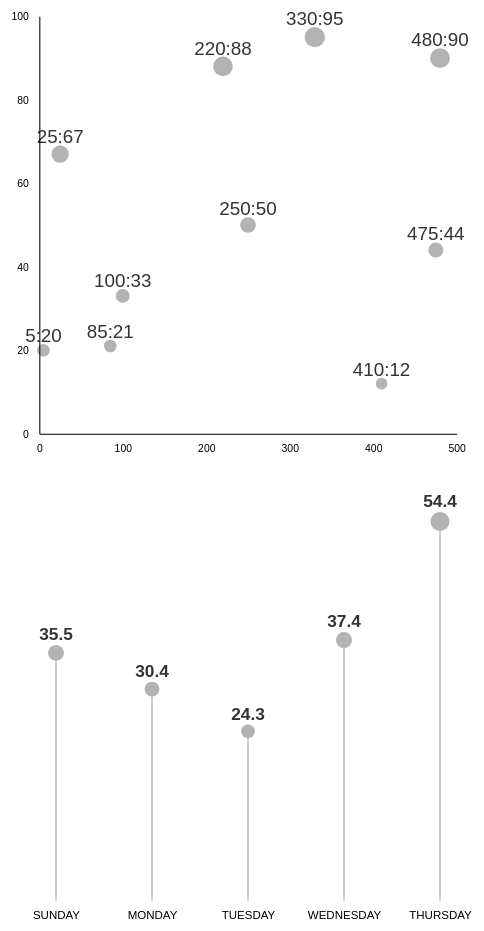
D3 v7 page, settled after 480 driven frames (8 s of simulated time); the page loaded 1 data file(s).


// ── script.js
const drawScatterPlot = () => {
  const dataset = [
    [5, 20],
    [480, 90],
    [250, 50],
    [100, 33],
    [330, 95],
    [410, 12],
    [475, 44],
    [25, 67],
    [85, 21],
    [220, 88],
  ];

  const width = 400;
  const height = 400;
  const margin = 30;

  const xScale = d3
    .scaleLinear()
    .domain([0, d3.max(dataset, ([x]) => x)])
    .range([0, width])
    .nice();

  const yScale = d3
    .scaleLinear()
    .domain([0, d3.max(dataset, ([, y]) => y)])
    .range([height, 0])
    .nice();

  const aScale = d3.scaleLinear().domain(yScale.domain()).range([5, 10]);

  const xAxis = d3.axisBottom(xScale).ticks(5).tickSize(0).tickPadding(10);
  const yAxis = d3.axisLeft(yScale).ticks(5).tickSize(0).tickPadding(10);

  const svg = d3
    .select("body")
    .append("div")
    .append("svg")
    .attr(
      "viewBox",
      `${margin * -1} ${margin * -1} ${width + margin * 2} ${
        height + margin * 2
      }`
    )
    .style("max-width", "30rem");

  const dataGroup = svg.append("g");
  const axisGroup = svg.append("g");

  axisGroup.append("g").attr("transform", `translate(0 ${height})`).call(xAxis);
  axisGroup.append("g").call(yAxis);

  const groups = dataGroup
    .selectAll("g")
    .data(dataset)
    .enter()
    .append("g")
    .attr("transform", ([x, y]) => `translate(${xScale(x)} ${yScale(y)})`);

  groups
    .append("circle")
    .attr("fill", "hsl(0, 0%, 70%)")
    .attr("r", ([, y]) => aScale(y));

  groups
    .append("text")
    .attr("y", ([, y]) => -aScale(y) - 2)
    .text(([x, y]) => `${x}:${y}`)
    .attr("font-size", 18)
    .attr("text-anchor", "middle")
    .attr("font-family", "sans-serif")
    .attr("fill", "hsl(0, 0%, 20%)");
};

// REQUIRES A SERVER TO BYPASS CORS ISSUE
const drawBarChart = async () => {
  const timeParse = d3.timeParse("%m/%d/%y");
  const timeFormat = d3.timeFormat("%b %e");
  const timeFormatAxis = d3.timeFormat("%A");
  const valueFormat = d3.format(".1f");

  const dataset = await d3.csv("dataset.csv", (d) => ({
    date: timeParse(d["Date"]),
    value: parseFloat(d["Amount"]),
  }));

  const width = 400;
  const height = 400;
  const margin = 50;

  const xScale = d3
    .scaleTime()
    .domain(d3.extent(dataset, (d) => d.date))
    .range([0, width]);

  const yScale = d3
    .scaleLinear()
    .domain([0, d3.max(dataset, (d) => d.value)])
    .range([height, 0])
    .nice();

  const aScale = d3.scaleLinear().domain(yScale.domain()).range([5, 10]);

  const xAxis = d3
    .axisBottom(xScale)
    .tickValues(dataset.map(({ date }) => date))
    .tickFormat((d) => timeFormatAxis(d))
    .tickSize(0)
    .tickPadding(10);

  const svg = d3
    .select("body")
    .append("div")
    .append("svg")
    .attr(
      "viewBox",
      `${margin * -1} ${margin * -1} ${width + margin * 2} ${
        height + margin * 2
      }`
    )
    .style("max-width", "30rem");

  const dataGroup = svg.append("g");
  const axisGroup = svg.append("g");

  axisGroup
    .append("g")
    .attr("class", "axis x-axis")
    .attr("transform", `translate(0 ${height})`)
    .call(xAxis);

  d3.select(".x-axis")
    .selectAll("text")
    .attr("font-size", "12")
    .style("text-transform", "uppercase");

  d3.select(".x-axis").select("path").remove();

  const groups = dataGroup
    .selectAll("g")
    .data(dataset)
    .enter()
    .append("g")
    .attr(
      "transform",
      ({ date, value }) => `translate(${xScale(date)} ${yScale(value)})`
    );

  groups
    .append("line")
    .attr("stroke", "hsl(0, 0%, 60%)")
    .attr("stroke-width", "1")
    .attr("y1", 0)
    .attr("y2", ({ value }) => height - yScale(value));

  groups
    .append("circle")
    .attr("fill", "hsl(0, 0%, 70%)")
    .attr("r", ({ value }) => aScale(value));

  groups
    .append("text")
    .attr("y", ({ value }) => -aScale(value) - 5)
    .text(({ value }) => valueFormat(value))
    .attr("font-size", 18)
    .attr("text-anchor", "middle")
    .attr("font-weight", "bold")
    .attr("font-family", "sans-serif")
    .attr("fill", "hsl(0, 0%, 20%)");
};

drawScatterPlot();
drawBarChart();


### data: dataset.csv
Date, Amount
01/01/17, 35.54
01/02/17, 30.35
01/03/17, 24.30
01/04/17, 37.37
01/05/17, 54.35